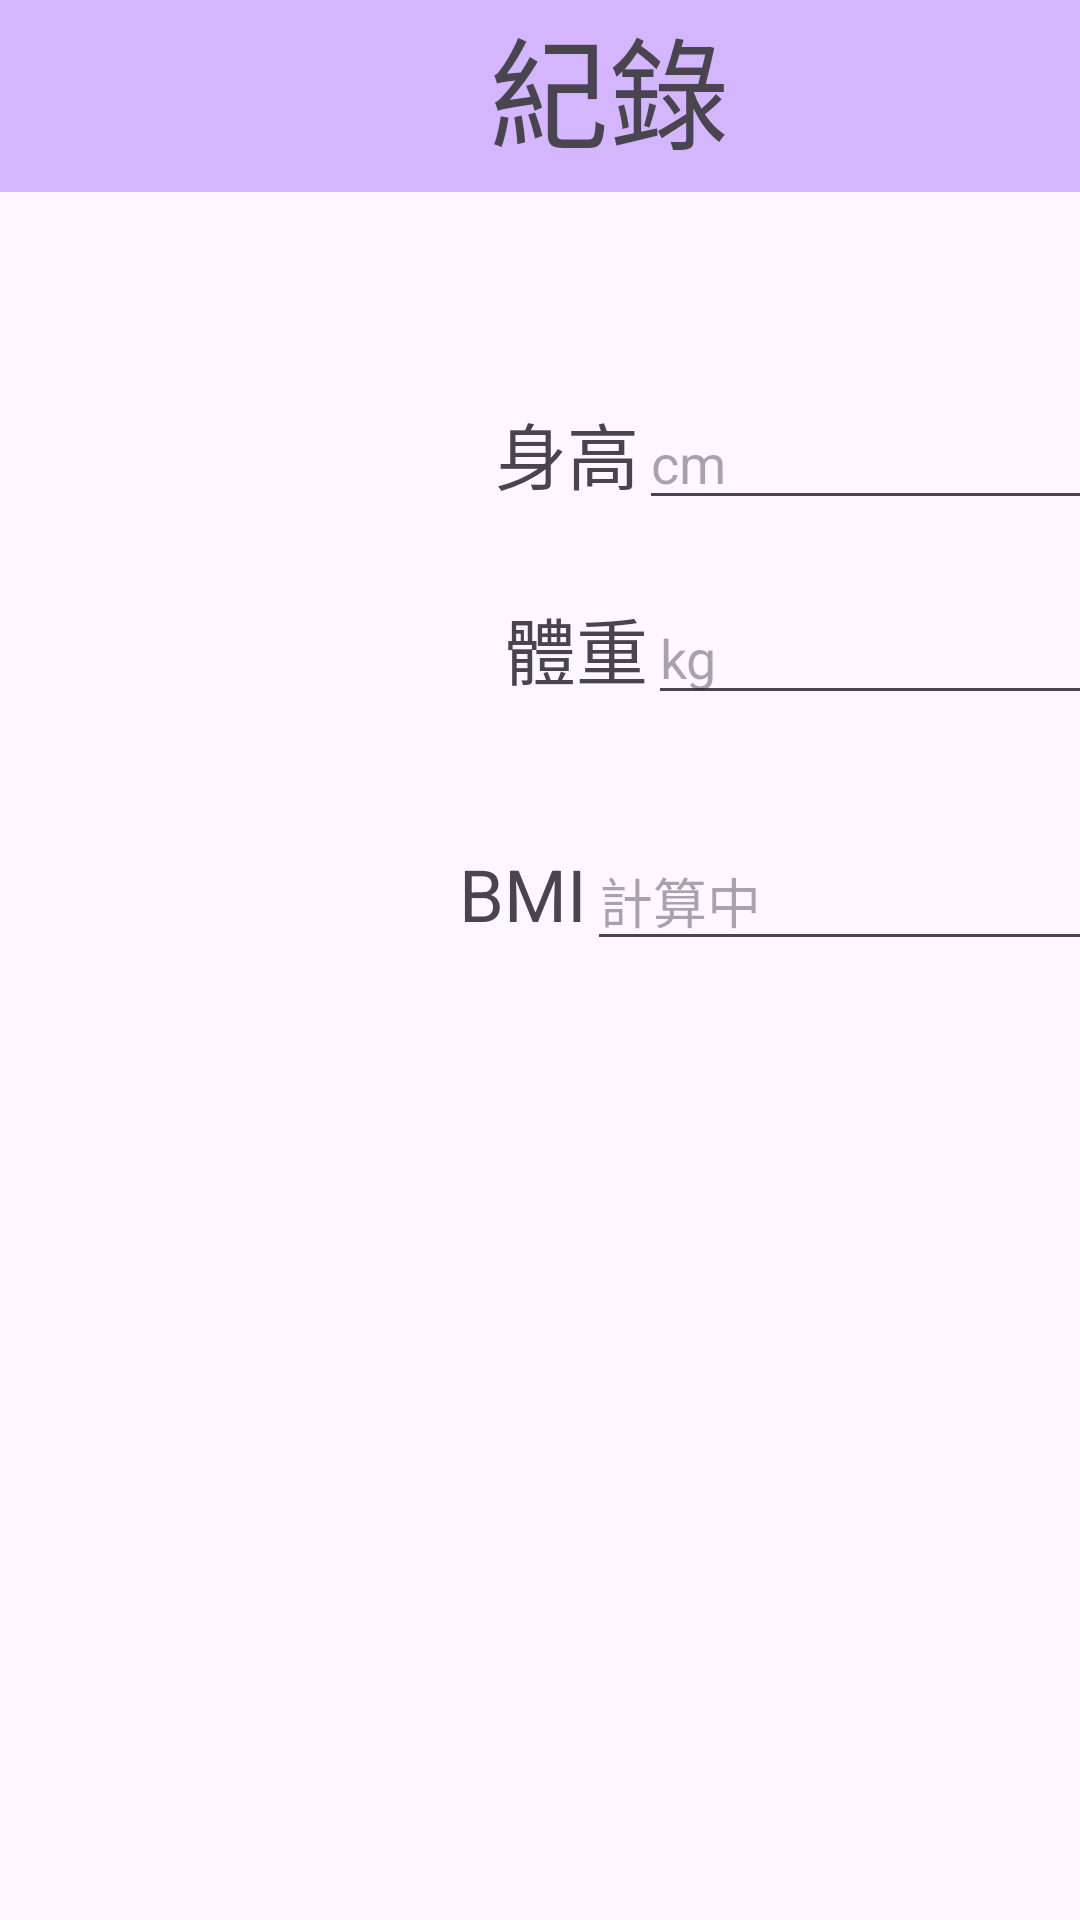

Reconstruct the res/layout file that produces this screen, plus the resources it refers to.
<!-- AndroidManifest.xml: application theme Theme.SportsWorldDemo2 -->
<!-- res/layout/setting_record.xml -->
<?xml version="1.0" encoding="utf-8"?>
<androidx.constraintlayout.widget.ConstraintLayout xmlns:android="http://schemas.android.com/apk/res/android"
    xmlns:app="http://schemas.android.com/apk/res-auto"
    xmlns:tools="http://schemas.android.com/tools"
    android:layout_width="match_parent"
    android:layout_height="match_parent">

    <LinearLayout
        android:id="@+id/linearLayout15"
        android:layout_width="406dp"
        android:layout_height="64dp"
        android:background="#D4B6FF"
        android:orientation="horizontal"
        app:layout_constraintStart_toStartOf="parent"
        app:layout_constraintTop_toTopOf="parent">

        <TextView
            android:id="@+id/textView97"
            android:layout_width="wrap_content"
            android:layout_height="wrap_content"
            android:layout_weight="1"
            android:text="紀錄"
            android:textAlignment="center"
            android:textSize="40sp" />

    </LinearLayout>

    <LinearLayout
        android:layout_width="411dp"
        android:layout_height="288dp"
        android:layout_marginTop="132dp"
        android:orientation="vertical"
        app:layout_constraintStart_toStartOf="parent"
        app:layout_constraintTop_toTopOf="parent">

        <LinearLayout
            android:layout_width="match_parent"
            android:layout_height="65dp"
            android:orientation="horizontal">

            <TextView
                android:id="@+id/textView98"
                android:layout_width="wrap_content"
                android:layout_height="wrap_content"
                android:layout_weight="1"
                android:text="身高"
                android:textAlignment="textEnd"
                android:textSize="24sp" />

            <EditText
                android:id="@+id/textView99"
                android:layout_width="wrap_content"
                android:layout_height="wrap_content"
                android:layout_weight="1"
                android:hint="cm"
                tools:ignore="TouchTargetSizeCheck" />
        </LinearLayout>

        <LinearLayout
            android:layout_width="match_parent"
            android:layout_height="80dp"
            android:orientation="horizontal">

            <TextView
                android:id="@+id/textView100"
                android:layout_width="wrap_content"
                android:layout_height="wrap_content"
                android:layout_weight="1"
                android:text="體重"
                android:textAlignment="textEnd"
                android:textSize="24sp" />

            <EditText
                android:id="@+id/textView101"
                android:layout_width="wrap_content"
                android:layout_height="wrap_content"
                android:layout_weight="1"
                android:hint="kg"
                tools:ignore="TouchTargetSizeCheck" />
        </LinearLayout>

        <LinearLayout
            android:layout_width="match_parent"
            android:layout_height="60dp"
            android:orientation="horizontal">

            <TextView
                android:id="@+id/textView102"
                android:layout_width="wrap_content"
                android:layout_height="wrap_content"
                android:layout_weight="1"
                android:text="BMI"
                android:textAlignment="textEnd"
                android:textSize="24sp" />

            <EditText
                android:id="@+id/textView103"
                android:layout_width="wrap_content"
                android:layout_height="wrap_content"
                android:layout_weight="1"
                android:hint="計算中"
                tools:ignore="TouchTargetSizeCheck" />
        </LinearLayout>

        <TextView
            android:id="@+id/textView104"
            android:layout_width="match_parent"
            android:layout_height="wrap_content"
            android:textSize="30sp" />
    </LinearLayout>

</androidx.constraintlayout.widget.ConstraintLayout>
<!-- resources referenced by this layout -->
<resources>
  <style name="Theme.SportsWorldDemo2" parent="Base.Theme.SportsWorldDemo2" />
  <style name="Base.Theme.SportsWorldDemo2" parent="Theme.Material3.DayNight.NoActionBar">
          
          
      </style>
</resources>
